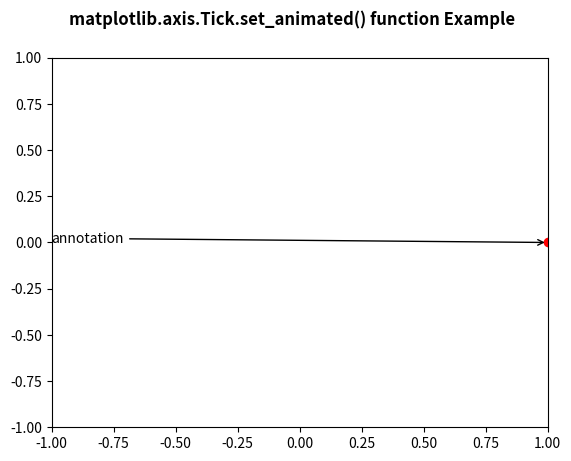

Here is the Python script that generated this plot:
# Implementation of matplotlib function
from matplotlib.axis import Tick
import numpy as np
import matplotlib.pyplot as plt
import matplotlib.animation as animation

fig, ax = plt.subplots()

ax.set_xlim([-1, 1])
ax.set_ylim([-1, 1])

L = 50
theta = np.linspace(0, 2 * np.pi, L)
r = np.ones_like(theta)

x = r * np.cos(theta)
y = r * np.sin(theta)

line, = ax.plot(1, 0, 'ro')

annotation = ax.annotate(
    'annotation', xy=(1, 0), xytext=(-1, 0),
    arrowprops={'arrowstyle': "->"}
)
Tick.set_animated(annotation, False)

fig.suptitle('matplotlib.axis.Tick.set_animated() \
function Example', fontweight="bold")

plt.show()
